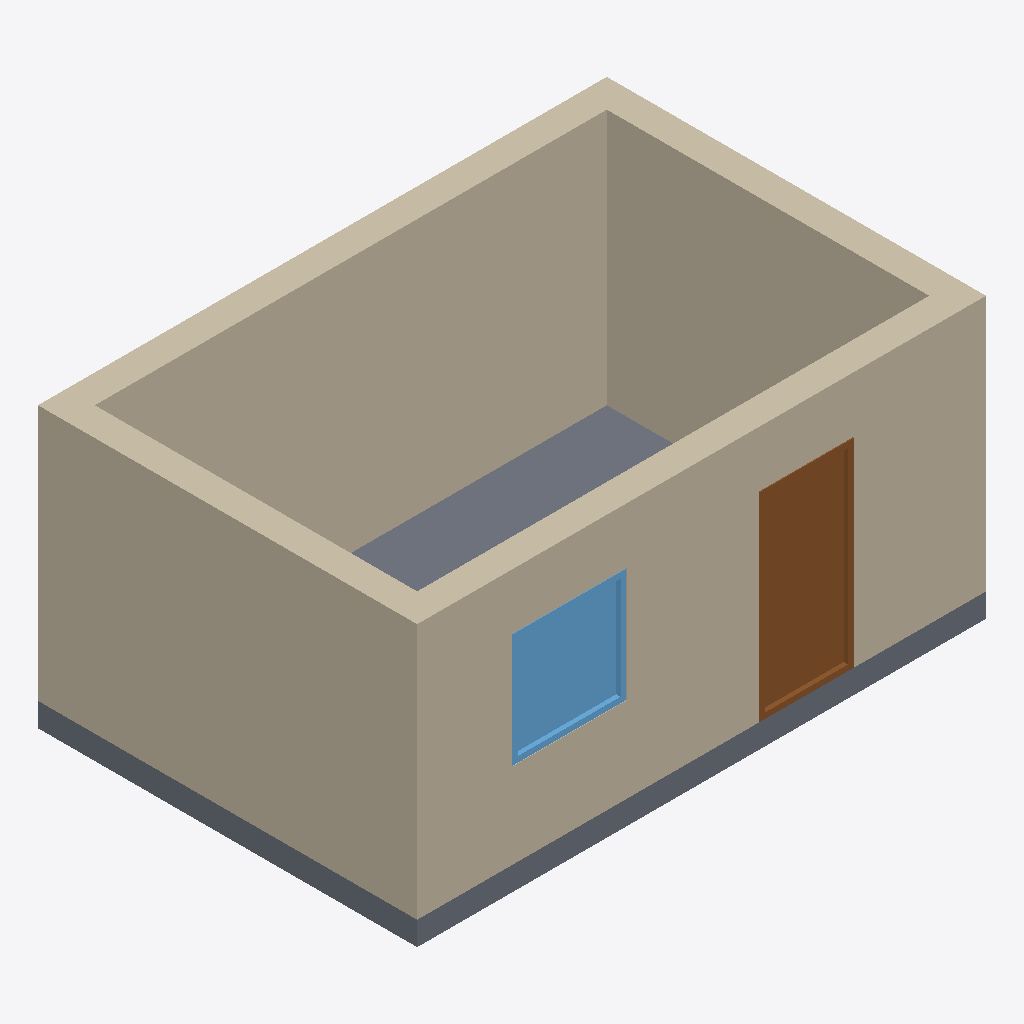
Isometric view of an IFC building model (IFC-SPF (STEP), schema IFC4, length unit millimetre), seen from the south-west, elements coloured by IFC class: 4 walls (beige), 1 slab (grey), 1 door (brown), 1 window (light blue).
Extent 6.0 m × 4.0 m × 3.0 m (x, y, z). Storeys (1): Plan 1 at 0.00 m. Elements (7): 4 IfcWall, 1 IfcDoor, 1 IfcSlab, 1 IfcWindow.

HEADER;
FILE_DESCRIPTION(('ViewDefinition [ReferenceView_V1.2]'),'2;1');
FILE_NAME('provhuset.ifc','2026-11-13T00:00:00',('Carl August Agrell'),('Agrell Arkitektur'),'cad-apa 0.12.6','cad-apa','');
FILE_SCHEMA(('IFC4'));
ENDSEC;
DATA;
#19=IFCPROJECT('1b4oSE9fuDD$AdJUHIvhGu',#5,'Provhuset',$,$,$,$,(#11),#18);
#23=IFCSITE('3IFmWa4eilCmnSVz2cewHG',#5,'Platsen',$,$,#22,$,$,.ELEMENT.,(59,20,0,0),(18,3,0,0),0.0,$,$);
#27=IFCBUILDING('2LCPXTNPt9_1WOw169Bv0h',#5,'Huset',$,$,#26,$,$,.ELEMENT.,$,$,$);
#31=IFCBUILDINGSTOREY('0szdNCWUTEzUZYNPGEsGHr',#5,'Plan 1',$,$,#30,$,$,.ELEMENT.,0.0);
#69=IFCWALL('0FrZ3nyfqDgPK$IF6WdtQr',#5,'YV01',$,$,#56,#68,'YV01',.STANDARD.);
#103=IFCWALL('2EWPS_2_pNi3YOqP3vwzhC',#5,'YV01',$,$,#90,#102,'YV01',.STANDARD.);
#120=IFCWALL('1hJB92IYFLbY8NlgtRn9RB',#5,'YV01',$,$,#107,#119,'YV01',.STANDARD.);
#86=IFCWALL('0CiUASPOpQ59Nc2lMJlGJF',#5,'YV01',$,$,#73,#85,'YV01',.STANDARD.);
#146=IFCSLAB('36_7SORNQmVeWUqMAkBh5K',#5,'BJ01',$,$,#136,#145,'BJ01',.FLOOR.);
#251=IFCDOOR('2kPOyp$Zk92vFqIBEbgZo1',#5,'D01',$,$,#230,#250,'D01',2100.0,1000.0,.DOOR.,.SINGLE_SWING_LEFT.,$);
#190=IFCWINDOW('2RvBpyIRPA27Bcp3gwlEqW',#5,'F01',$,$,#169,#189,'F01',1200.0,1200.0,.WINDOW.,.DOUBLE_PANEL_VERTICAL.,$);
ENDSEC;
